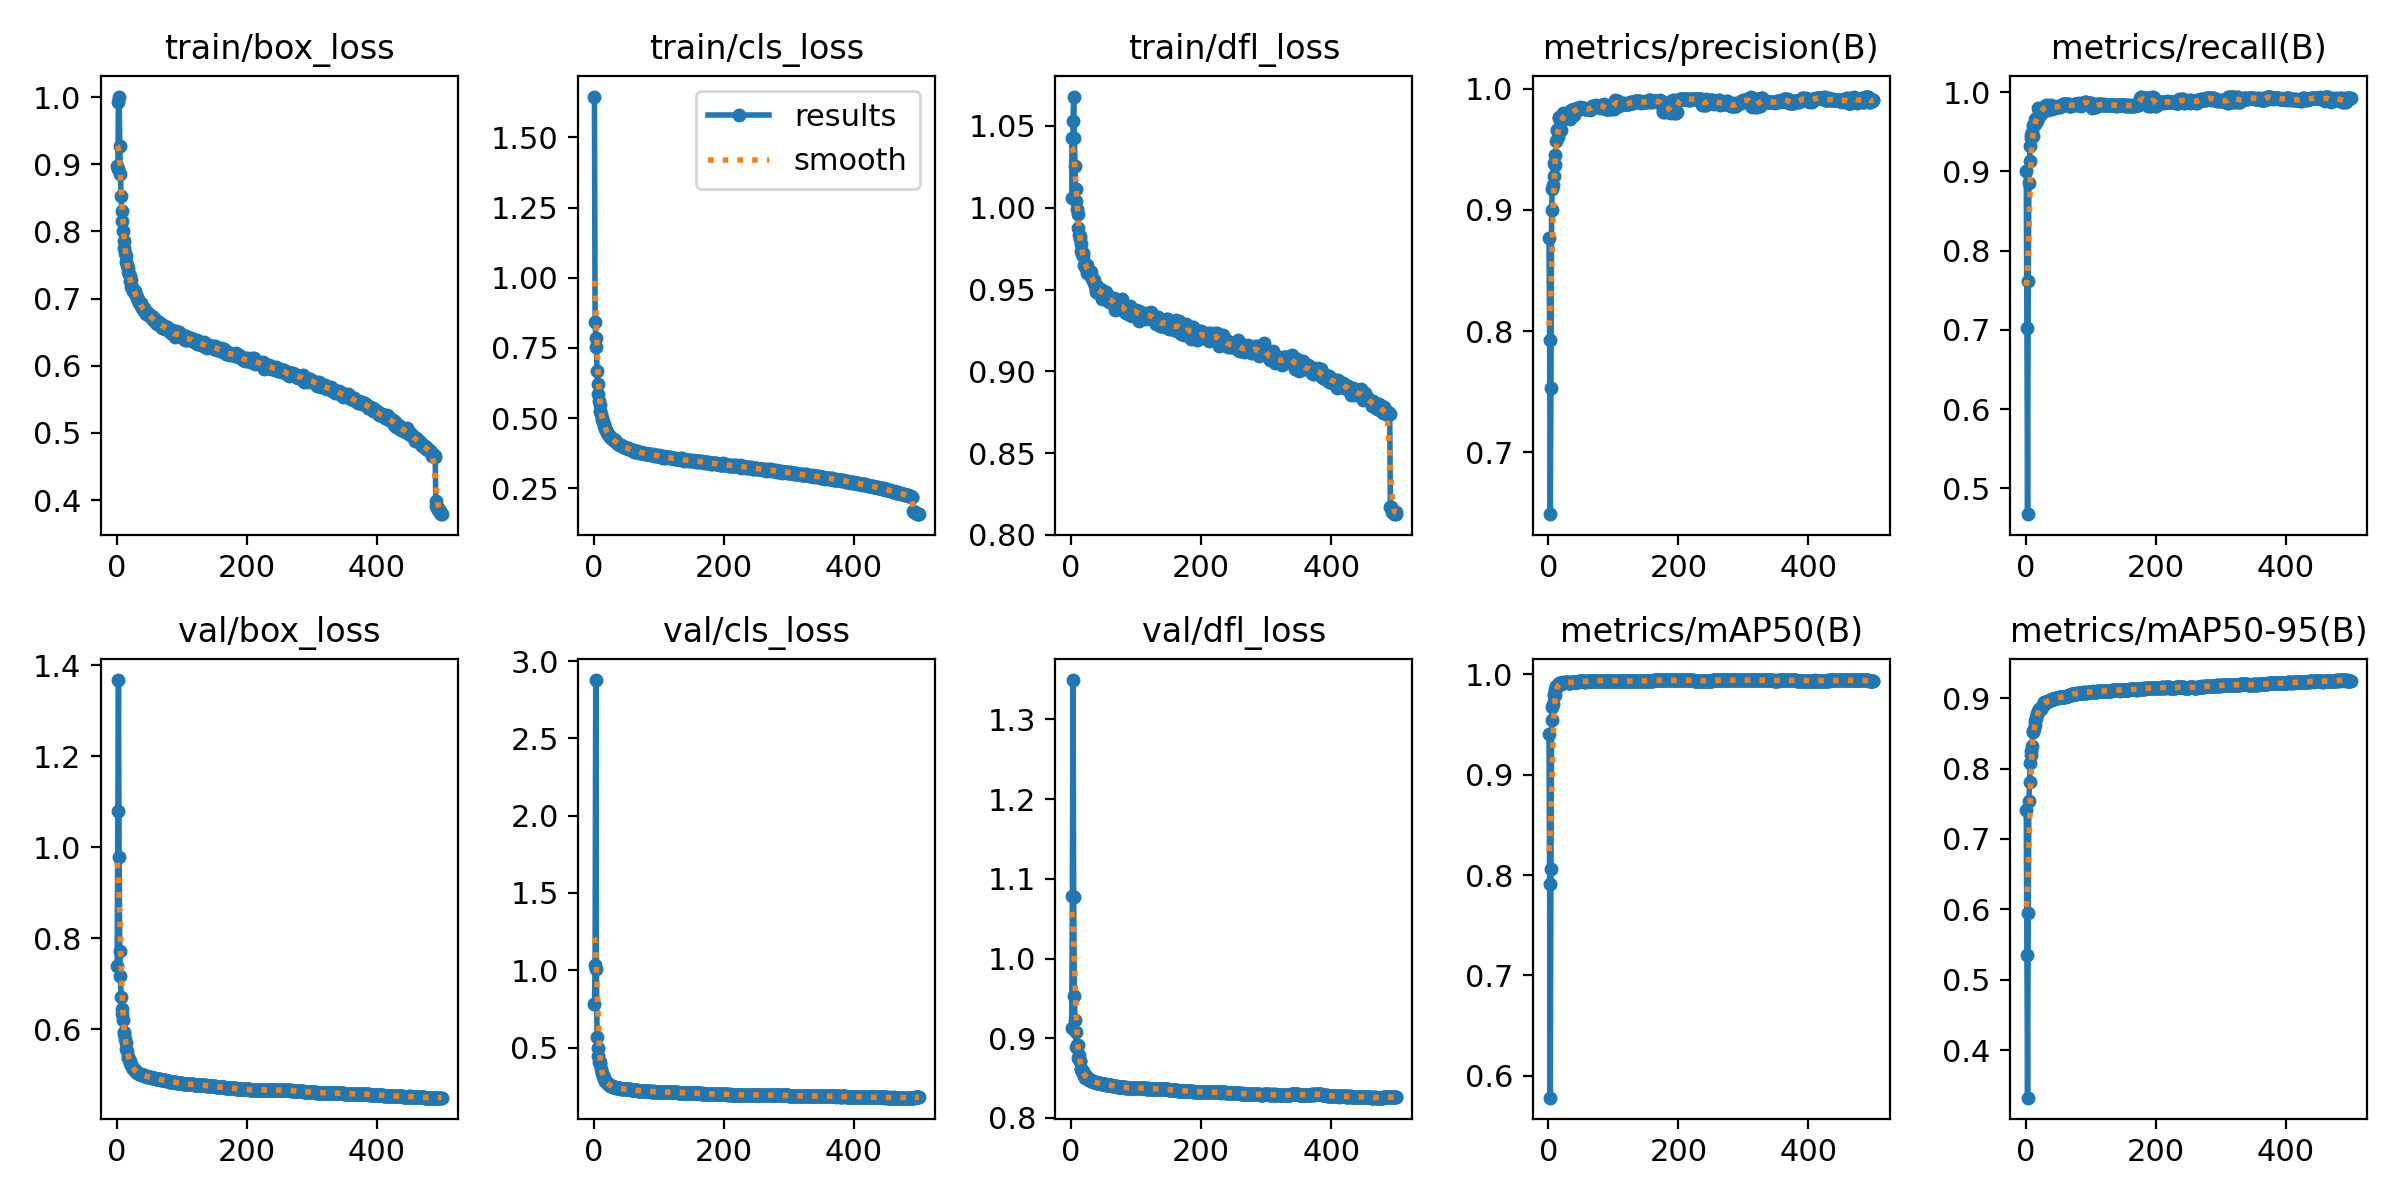

The file beside this chart, header and first rows:
epoch, time, train/box_loss, train/cls_loss, train/dfl_loss, metrics/precision(B), metrics/recall(B), metrics/mAP50(B), metrics/mAP50-95(B), val/box_loss, val/cls_loss, val/dfl_loss, lr/pg0, lr/pg1, lr/pg2
1, 132.6, 0.8975, 1.646, 1.042, 0.8769, 0.9009, 0.9405, 0.7414, 0.7389, 0.7807, 0.9124, 0.003327, 0.003327, 0.003327
2, 291.1, 0.8929, 0.8429, 1.006, 0.7926, 0.7028, 0.7914, 0.5356, 1.079, 1.032, 1.078, 0.006647, 0.006647, 0.006647
3, 419.3, 0.9931, 0.7869, 1.053, 0.6489, 0.4674, 0.5781, 0.3323, 1.368, 2.878, 1.349, 0.009954, 0.009954, 0.009954
4, 548.7, 1.001, 0.7535, 1.068, 0.7528, 0.7618, 0.8065, 0.5941, 0.9779, 1.006, 1.077, 0.009941, 0.009941, 0.009941
5, 678.8, 0.9276, 0.6687, 1.042, 0.9002, 0.8858, 0.9541, 0.7534, 0.7722, 0.5686, 0.9526, 0.009921, 0.009921, 0.009921
6, 805.2, 0.8861, 0.6221, 1.026, 0.9174, 0.9135, 0.9673, 0.7805, 0.7169, 0.4943, 0.9229, 0.009901, 0.009901, 0.009901
7, 934.9, 0.8528, 0.5858, 1.012, 0.9206, 0.9327, 0.9702, 0.8076, 0.6707, 0.4456, 0.9081, 0.009881, 0.009881, 0.009881
8, 1088, 0.8297, 0.5601, 1.004, 0.9386, 0.9424, 0.9806, 0.8198, 0.6438, 0.4075, 0.8893, 0.009861, 0.009861, 0.009861
9, 1234, 0.8159, 0.5447, 0.9994, 0.9279, 0.9455, 0.9788, 0.825, 0.6344, 0.4046, 0.8914, 0.009842, 0.009842, 0.009842
10, 1411, 0.8012, 0.5239, 0.9959, 0.937, 0.9501, 0.9799, 0.8324, 0.6196, 0.3904, 0.8916, 0.009822, 0.009822, 0.009822
11, 1588, 0.786, 0.5134, 0.9874, 0.9455, 0.9448, 0.9854, 0.852, 0.594, 0.3604, 0.8758, 0.009802, 0.009802, 0.009802
12, 1759, 0.7752, 0.5011, 0.9834, 0.957, 0.9591, 0.9887, 0.8528, 0.5898, 0.336, 0.8784, 0.009782, 0.009782, 0.009782
13, 1913, 0.7677, 0.4925, 0.9829, 0.9657, 0.9584, 0.9871, 0.8566, 0.5779, 0.3336, 0.8718, 0.009762, 0.009762, 0.009762
14, 2051, 0.7634, 0.4854, 0.9806, 0.9658, 0.9594, 0.9884, 0.8618, 0.5692, 0.3183, 0.8721, 0.009743, 0.009743, 0.009743
15, 2180, 0.7539, 0.4789, 0.9778, 0.9603, 0.9664, 0.989, 0.8672, 0.5566, 0.312, 0.861, 0.009723, 0.009723, 0.009723
16, 2308, 0.7505, 0.473, 0.9738, 0.9756, 0.9632, 0.9902, 0.8717, 0.5524, 0.2967, 0.8615, 0.009703, 0.009703, 0.009703
17, 2438, 0.7451, 0.4656, 0.9716, 0.9765, 0.9653, 0.9911, 0.8773, 0.54, 0.2834, 0.8577, 0.009683, 0.009683, 0.009683
18, 2566, 0.739, 0.4595, 0.9722, 0.974, 0.9636, 0.9908, 0.8777, 0.5376, 0.2865, 0.8589, 0.009663, 0.009663, 0.009663
19, 2697, 0.7363, 0.4576, 0.9707, 0.9662, 0.9795, 0.9912, 0.8824, 0.5348, 0.2797, 0.8573, 0.009644, 0.009644, 0.009644
20, 2826, 0.7342, 0.4498, 0.965, 0.9732, 0.9728, 0.9902, 0.8814, 0.5296, 0.2736, 0.8522, 0.009624, 0.009624, 0.009624
21, 2956, 0.726, 0.4464, 0.9658, 0.9739, 0.9775, 0.992, 0.8843, 0.5259, 0.2675, 0.8522, 0.009604, 0.009604, 0.009604
22, 3085, 0.7273, 0.4446, 0.9639, 0.9772, 0.9708, 0.991, 0.8843, 0.5221, 0.2645, 0.8504, 0.009584, 0.009584, 0.009584
23, 3215, 0.7169, 0.4379, 0.9647, 0.9799, 0.9728, 0.9911, 0.8852, 0.5218, 0.2623, 0.8524, 0.009564, 0.009564, 0.009564
24, 3343, 0.7167, 0.4376, 0.9653, 0.9783, 0.9753, 0.9912, 0.886, 0.5165, 0.2606, 0.8519, 0.009545, 0.009545, 0.009545
25, 3472, 0.7124, 0.4335, 0.9602, 0.976, 0.9777, 0.992, 0.8882, 0.515, 0.2541, 0.8496, 0.009525, 0.009525, 0.009525
26, 3601, 0.7118, 0.4291, 0.9599, 0.9771, 0.9804, 0.992, 0.8893, 0.5135, 0.2522, 0.8486, 0.009505, 0.009505, 0.009505
27, 3730, 0.7111, 0.4292, 0.9613, 0.9783, 0.9787, 0.9921, 0.8902, 0.5124, 0.2507, 0.848, 0.009485, 0.009485, 0.009485
28, 3860, 0.7111, 0.4273, 0.9616, 0.9793, 0.9798, 0.9922, 0.8936, 0.5101, 0.2498, 0.8479, 0.009465, 0.009465, 0.009465
29, 3988, 0.7072, 0.4225, 0.9614, 0.9802, 0.9799, 0.9919, 0.894, 0.5086, 0.247, 0.8473, 0.009446, 0.009446, 0.009446
30, 4117, 0.7058, 0.424, 0.9604, 0.9772, 0.9831, 0.9919, 0.8933, 0.507, 0.2451, 0.8471, 0.009426, 0.009426, 0.009426
31, 4246, 0.7022, 0.4214, 0.9574, 0.9794, 0.9807, 0.9918, 0.894, 0.5057, 0.2447, 0.8467, 0.009406, 0.009406, 0.009406
32, 4375, 0.7006, 0.4202, 0.957, 0.9782, 0.9833, 0.9918, 0.8944, 0.5048, 0.2428, 0.846, 0.009386, 0.009386, 0.009386
33, 4505, 0.6978, 0.4191, 0.9562, 0.9801, 0.9798, 0.9918, 0.8951, 0.5035, 0.2416, 0.8458, 0.009366, 0.009366, 0.009366
34, 4634, 0.6944, 0.4152, 0.9553, 0.9753, 0.9838, 0.9918, 0.8957, 0.5027, 0.2406, 0.8458, 0.009347, 0.009347, 0.009347
35, 4762, 0.6932, 0.4105, 0.9555, 0.9826, 0.9778, 0.9919, 0.8962, 0.5025, 0.2401, 0.8457, 0.009327, 0.009327, 0.009327
36, 4892, 0.6927, 0.4103, 0.9543, 0.9806, 0.9815, 0.9921, 0.8963, 0.5017, 0.2389, 0.8453, 0.009307, 0.009307, 0.009307
37, 5021, 0.6927, 0.409, 0.9522, 0.9822, 0.9808, 0.9922, 0.8972, 0.5011, 0.2381, 0.845, 0.009287, 0.009287, 0.009287
38, 5150, 0.6884, 0.4069, 0.9487, 0.9824, 0.9802, 0.9923, 0.8974, 0.5006, 0.2369, 0.8447, 0.009267, 0.009267, 0.009267
39, 5279, 0.6856, 0.4051, 0.95, 0.9781, 0.9838, 0.9924, 0.898, 0.4995, 0.2357, 0.8442, 0.009248, 0.009248, 0.009248
40, 5408, 0.6854, 0.4042, 0.9519, 0.9831, 0.9793, 0.9925, 0.8984, 0.4991, 0.2354, 0.8441, 0.009228, 0.009228, 0.009228
41, 5536, 0.6848, 0.4037, 0.9479, 0.981, 0.9821, 0.9925, 0.8985, 0.4989, 0.2351, 0.8439, 0.009208, 0.009208, 0.009208
42, 5666, 0.6862, 0.4045, 0.9496, 0.982, 0.9807, 0.9926, 0.8991, 0.4985, 0.2346, 0.8436, 0.009188, 0.009188, 0.009188
43, 5794, 0.6809, 0.3993, 0.948, 0.9821, 0.9808, 0.9927, 0.8994, 0.4983, 0.234, 0.8435, 0.009168, 0.009168, 0.009168
44, 5923, 0.6828, 0.4007, 0.95, 0.9842, 0.9805, 0.9927, 0.8992, 0.4977, 0.2333, 0.8433, 0.009149, 0.009149, 0.009149
45, 6053, 0.6799, 0.396, 0.9502, 0.9826, 0.9814, 0.9927, 0.9001, 0.4974, 0.2329, 0.8433, 0.009129, 0.009129, 0.009129
46, 6181, 0.6777, 0.3968, 0.9499, 0.9835, 0.9809, 0.9929, 0.9, 0.4967, 0.2324, 0.843, 0.009109, 0.009109, 0.009109
47, 6311, 0.6783, 0.3962, 0.9443, 0.9839, 0.9813, 0.9929, 0.9005, 0.4962, 0.2322, 0.8428, 0.009089, 0.009089, 0.009089
48, 6440, 0.6763, 0.3961, 0.9497, 0.984, 0.9816, 0.993, 0.9005, 0.4955, 0.2314, 0.8425, 0.009069, 0.009069, 0.009069
49, 6568, 0.679, 0.3943, 0.9492, 0.9845, 0.9814, 0.9931, 0.9005, 0.4951, 0.2307, 0.8423, 0.00905, 0.00905, 0.00905
50, 6697, 0.6759, 0.3944, 0.9464, 0.9837, 0.9824, 0.9931, 0.9005, 0.4949, 0.2302, 0.8423, 0.00903, 0.00903, 0.00903
51, 6826, 0.6733, 0.392, 0.9474, 0.9839, 0.9822, 0.9931, 0.9011, 0.4949, 0.23, 0.8423, 0.00901, 0.00901, 0.00901
52, 6954, 0.6741, 0.392, 0.9486, 0.984, 0.9819, 0.993, 0.9011, 0.4943, 0.2296, 0.8422, 0.00899, 0.00899, 0.00899
53, 7084, 0.6722, 0.3896, 0.9444, 0.9843, 0.9819, 0.993, 0.9012, 0.4942, 0.2291, 0.8421, 0.00897, 0.00897, 0.00897
54, 7212, 0.6738, 0.3899, 0.9483, 0.9841, 0.982, 0.993, 0.9018, 0.4937, 0.2292, 0.842, 0.008951, 0.008951, 0.008951
55, 7341, 0.6715, 0.391, 0.9449, 0.9843, 0.9821, 0.9929, 0.9016, 0.4934, 0.2292, 0.8418, 0.008931, 0.008931, 0.008931
56, 7471, 0.6681, 0.3891, 0.9443, 0.9832, 0.9833, 0.9929, 0.902, 0.4933, 0.2286, 0.8418, 0.008911, 0.008911, 0.008911
57, 7600, 0.6675, 0.3851, 0.9453, 0.9828, 0.9849, 0.9929, 0.9018, 0.4927, 0.2281, 0.8417, 0.008891, 0.008891, 0.008891
58, 7729, 0.6677, 0.3874, 0.9425, 0.983, 0.9849, 0.9929, 0.9023, 0.4925, 0.2278, 0.8416, 0.008871, 0.008871, 0.008871
59, 7859, 0.6694, 0.3844, 0.9436, 0.983, 0.9849, 0.9929, 0.9019, 0.4922, 0.2271, 0.8414, 0.008852, 0.008852, 0.008852
60, 7988, 0.6634, 0.3846, 0.9447, 0.9832, 0.9847, 0.9929, 0.9023, 0.4917, 0.2268, 0.8414, 0.008832, 0.008832, 0.008832
... 440 more rows
